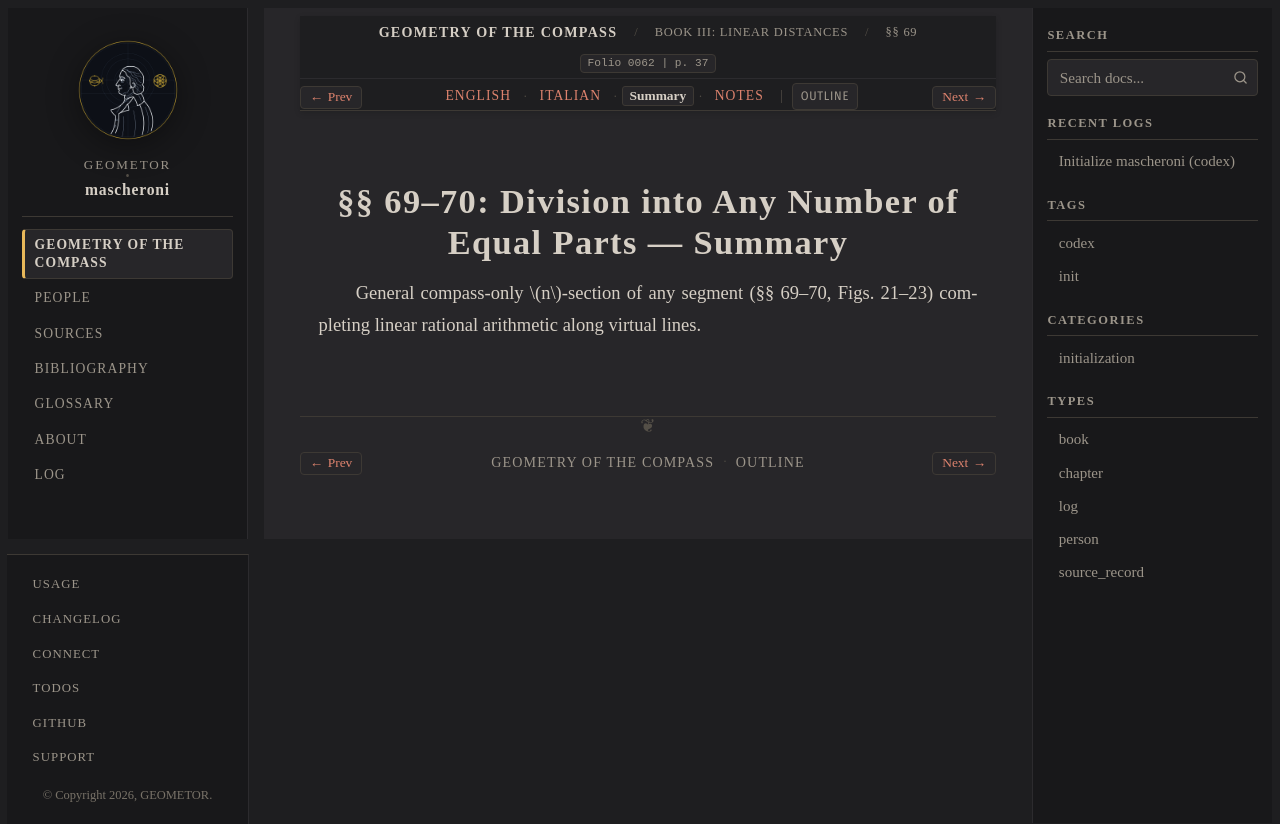

repository: geometor/mascheroni · page: geometria_del_compasso/03-book-03/05-sec-69-n-division/summary.html · generator: sphinx

:order: 5
:layout: book
:title: §§ 69–70: Division into Any Number of Equal Parts — Summary
:nav_title: §§ 69–70: n-Part Division
:breadcrumb_title: §§ 69–70: n-Part Division
:folio: 0062
:page: 37
:tracks: English: index | Italian: it | Summary: summary | Notes: notes

.. _mascheroni-03-book-03-05-sec-69-n-division-summary:

===========================================================
§§ 69–70: Division into Any Number of Equal Parts — Summary
===========================================================

.. folio:: 0062
   :page: 37

General compass-only :math:`n`-section of any segment (§§ 69–70, Figs. 21–23) completing linear rational arithmetic along virtual lines.
